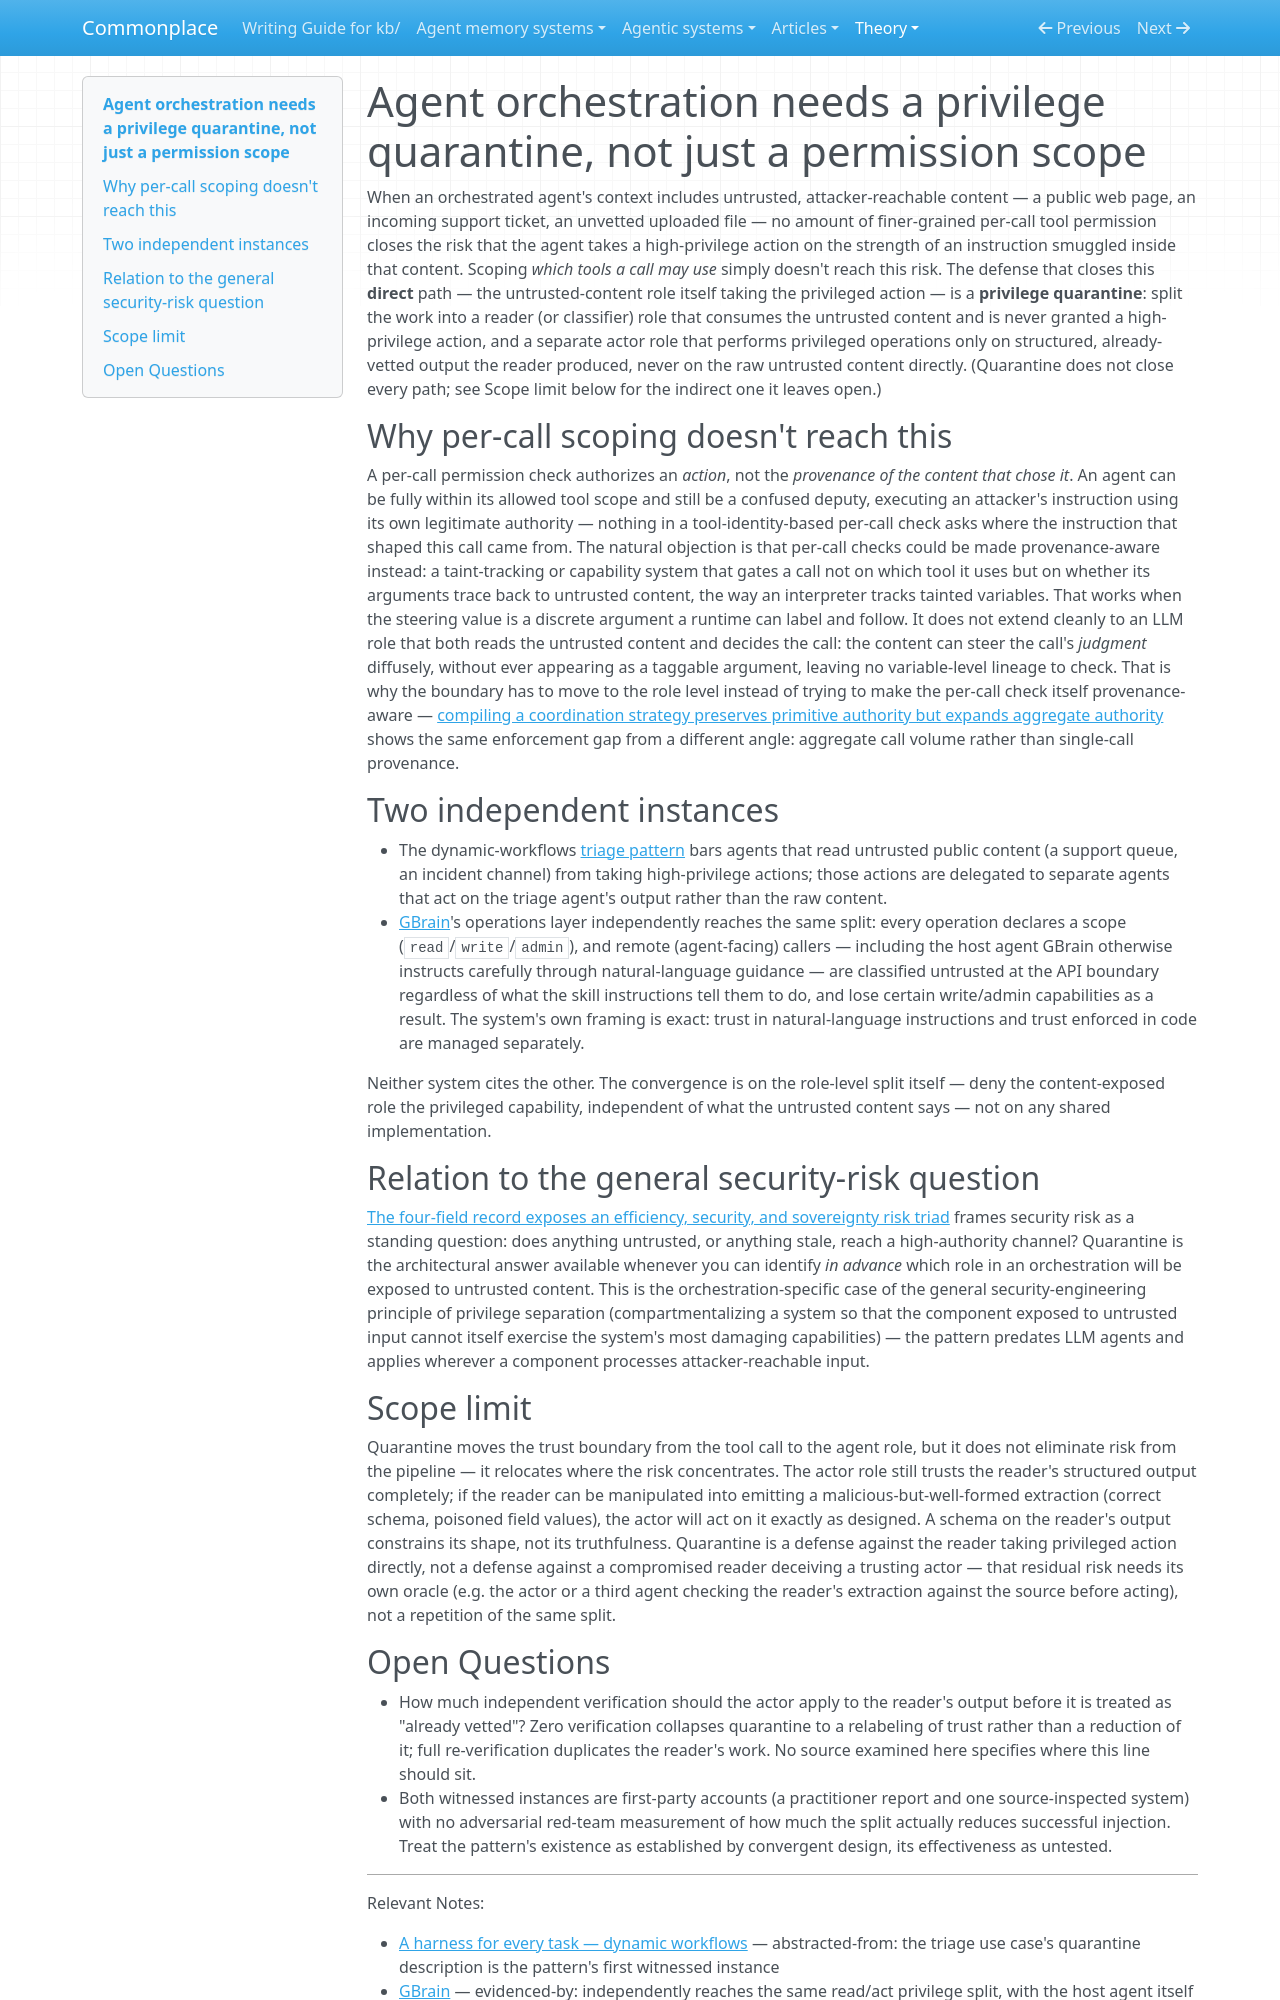

repository: zby/commonplace · page: theory/orchestration-needs-privilege-quarantine-not-permission-scope/index.html · generator: mkdocs

---
description: "When one agent in an orchestration reads untrusted content, the defense is a role-level privilege quarantine — barring that agent from high-privilege actions entirely — not finer per-call tool scoping"
type: types/note.md
traits: [title-as-claim, has-external-sources]
tags: [computational-model]
---

# Agent orchestration needs a privilege quarantine, not just a permission scope

When an orchestrated agent's context includes untrusted, attacker-reachable content — a public web page, an incoming support ticket, an unvetted uploaded file — no amount of finer-grained per-call tool permission closes the risk that the agent takes a high-privilege action on the strength of an instruction smuggled inside that content. Scoping *which tools a call may use* simply doesn't reach this risk. The defense that closes this **direct** path — the untrusted-content role itself taking the privileged action — is a **privilege quarantine**: split the work into a reader (or classifier) role that consumes the untrusted content and is never granted a high-privilege action, and a separate actor role that performs privileged operations only on structured, already-vetted output the reader produced, never on the raw untrusted content directly. (Quarantine does not close every path; see Scope limit below for the indirect one it leaves open.)

## Why per-call scoping doesn't reach this

A per-call permission check authorizes an *action*, not the *provenance of the content that chose it*. An agent can be fully within its allowed tool scope and still be a confused deputy, executing an attacker's instruction using its own legitimate authority — nothing in a tool-identity-based per-call check asks where the instruction that shaped this call came from. The natural objection is that per-call checks could be made provenance-aware instead: a taint-tracking or capability system that gates a call not on which tool it uses but on whether its arguments trace back to untrusted content, the way an interpreter tracks tainted variables. That works when the steering value is a discrete argument a runtime can label and follow. It does not extend cleanly to an LLM role that both reads the untrusted content and decides the call: the content can steer the call's *judgment* diffusely, without ever appearing as a taggable argument, leaving no variable-level lineage to check. That is why the boundary has to move to the role level instead of trying to make the per-call check itself provenance-aware — [compiling a coordination strategy preserves primitive authority but expands aggregate authority](./compiling-coordination-preserves-primitive-not-aggregate-authority.md) shows the same enforcement gap from a different angle: aggregate call volume rather than single-call provenance.

## Two independent instances

- The dynamic-workflows [triage pattern](https://x.com/trq212/status/2061907337154367865) bars agents that read untrusted public content (a support queue, an incident channel) from taking high-privilege actions; those actions are delegated to separate agents that act on the triage agent's output rather than the raw content.
- [GBrain](../agentic-systems/reviews-archive/gbrain-garrytan.md)'s operations layer independently reaches the same split: every operation declares a scope (`read`/`write`/`admin`), and remote (agent-facing) callers — including the host agent GBrain otherwise instructs carefully through natural-language guidance — are classified untrusted at the API boundary regardless of what the skill instructions tell them to do, and lose certain write/admin capabilities as a result. The system's own framing is exact: trust in natural-language instructions and trust enforced in code are managed separately.

Neither system cites the other. The convergence is on the role-level split itself — deny the content-exposed role the privileged capability, independent of what the untrusted content says — not on any shared implementation.

## Relation to the general security-risk question

[The four-field record exposes an efficiency, security, and sovereignty risk triad](./the-four-field-record-exposes-an-efficiency-security-and-sovereignty.md) frames security risk as a standing question: does anything untrusted, or anything stale, reach a high-authority channel? Quarantine is the architectural answer available whenever you can identify *in advance* which role in an orchestration will be exposed to untrusted content. This is the orchestration-specific case of the general security-engineering principle of privilege separation (compartmentalizing a system so that the component exposed to untrusted input cannot itself exercise the system's most damaging capabilities) — the pattern predates LLM agents and applies wherever a component processes attacker-reachable input.

## Scope limit

Quarantine moves the trust boundary from the tool call to the agent role, but it does not eliminate risk from the pipeline — it relocates where the risk concentrates. The actor role still trusts the reader's structured output completely; if the reader can be manipulated into emitting a malicious-but-well-formed extraction (correct schema, poisoned field values), the actor will act on it exactly as designed. A schema on the reader's output constrains its shape, not its truthfulness. Quarantine is a defense against the reader taking privileged action directly, not a defense against a compromised reader deceiving a trusting actor — that residual risk needs its own oracle (e.g. the actor or a third agent checking the reader's extraction against the source before acting), not a repetition of the same split.
